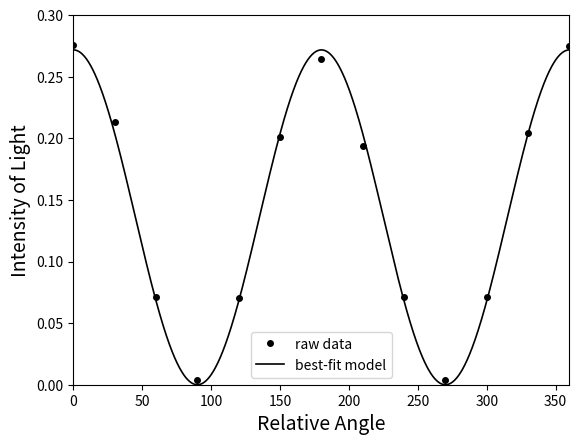

Write Python code to recreate this figure.
import numpy as np
import matplotlib.pyplot as plt
from scipy.optimize import curve_fit

angle_1 = [0, 30, 60, 90, 120, 150, 180, 210, 240, 270, 300, 330, 360]
power_1 = [0.276, 0.213, 0.071, 0.004, 0.070, 0.201, 0.264, 0.194, 0.071, 0.004, 0.071, 0.204, 0.275]


def malus(x, A):
    y = A * np.cos(x * (np.pi / 180)) ** 2
    return y


popt, pcov = curve_fit(malus, angle_1, power_1)
a = popt[0]
perr = np.sqrt(np.diag(pcov))
delta_a = perr[0]

print("Intensity of Light as a Function of Relative Angle Between Two Polarizers")
print("The best fit parameter are:")
print("a =", round(a, 3), "with error", round(delta_a, 3))

fvalues = np.linspace(0, 360, 1000)
plt.figure(0, dpi=300)
plt.plot(angle_1, power_1, 'o', color="black", markersize=4, label="raw data")
plt.plot(fvalues, malus(fvalues, a), color="black", linewidth=1.2, label="best-fit model")
plt.legend()
plt.xlim(0, 360)
plt.ylim(0, 0.3)
plt.xlabel('Relative Angle', fontsize=14)
plt.ylabel('Intensity of Light', fontsize=14)
plt.show()
